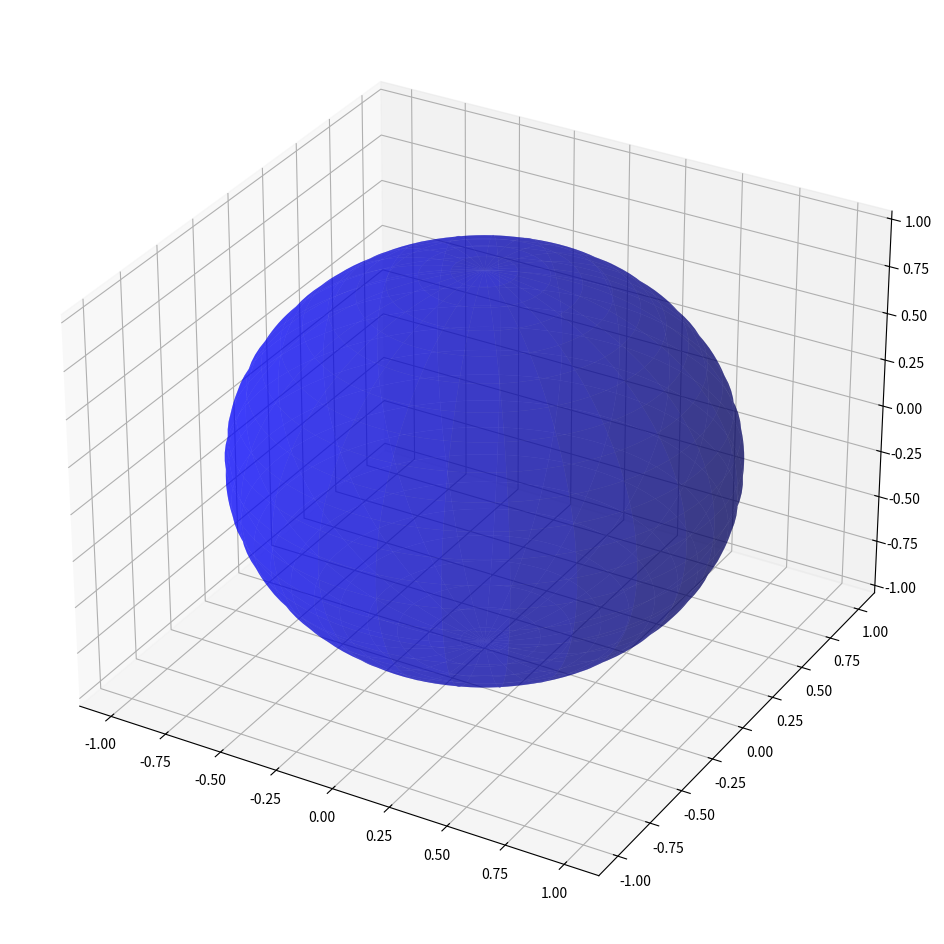

Source code (Python): (Note: this script raises an exception after producing the figure.)




import numpy as np
import matplotlib.pyplot as plt
from mpl_toolkits.mplot3d import Axes3D

fig = plt.figure(figsize=(12,12), dpi=300)
ax = fig.add_subplot(111, projection='3d')
#ax.set_aspect('equal')

u = np.linspace(0, 2 * np.pi, 100)
v = np.linspace(0, np.pi, 100)

x = 1 * np.outer(np.cos(u), np.sin(v))
y = 1 * np.outer(np.sin(u), np.sin(v))
z = 1 * np.outer(np.ones(np.size(u)), np.cos(v))
#for i in range(2):
#    ax.plot_surface(x+random.randint(-5,5), y+random.randint(-5,5), z+random.randint(-5,5),  rstride=4, cstride=4, color='b', linewidth=0, alpha=0.5)

ax.plot_surface(x, y, z,  rstride=4, cstride=4, color='b', linewidth=0, alpha=0.5)
ax.plot(np.sin(theta),np.cos(u),0,color='k')
ax.plot([0]*100,np.sin(theta),np.cos(u),color='k')







import numpy as np
import matplotlib.pyplot as plt
from mpl_toolkits.mplot3d import Axes3D
fig = plt.figure()
ax = fig.add_subplot(111, projection='3d')
#ax.set_aspect('equal')

u = np.linspace(0, 2 * np.pi, 100)
v = np.linspace(0, np.pi, 100)

x = 1 * np.outer(np.cos(u), np.sin(v))
y = 1 * np.outer(np.sin(u), np.sin(v))
z = 1 * np.outer(np.ones(np.size(u)), np.cos(v))
#for i in range(2):
#    ax.plot_surface(x+random.randint(-5,5), y+random.randint(-5,5), z+random.randint(-5,5),  rstride=4, cstride=4, color='b', linewidth=0, alpha=0.5)
elev = 10.0
rot = 80.0 / 180 * np.pi
ax.plot_surface(x, y, z,  rstride=4, cstride=4, color='b', linewidth=0, alpha=0.5)
#calculate vectors for "vertical" circle
a = np.array([-np.sin(elev / 180 * np.pi), 0, np.cos(elev / 180 * np.pi)])
b = np.array([0, 1, 0])
b = b * np.cos(rot) + np.cross(a, b) * np.sin(rot) + a * np.dot(a, b) * (1 - np.cos(rot))
ax.plot(np.sin(u),np.cos(u),0,color='k', linestyle = 'dashed')
horiz_front = np.linspace(0, np.pi, 100)
ax.plot(np.sin(horiz_front),np.cos(horiz_front),0,color='k')
vert_front = np.linspace(np.pi / 2, 3 * np.pi / 2, 100)
ax.plot(a[0] * np.sin(u) + b[0] * np.cos(u), b[1] * np.cos(u), a[2] * np.sin(u) + b[2] * np.cos(u),color='k', linestyle = 'dashed')
ax.plot(a[0] * np.sin(vert_front) + b[0] * np.cos(vert_front), b[1] * np.cos(vert_front), a[2] * np.sin(vert_front) + b[2] * np.cos(vert_front),color='k')

ax.view_init(elev = elev, azim = 0)







from mpl_toolkits.mplot3d import Axes3D
import matplotlib.pyplot as plt
import numpy as np
from itertools import product, combinations


fig = plt.figure()
ax = fig.gca(projection='3d')
#ax.set_aspect("equal")

# draw cube
r = [-1, 1]
for s, e in combinations(np.array(list(product(r, r, r))), 2):
    if np.sum(np.abs(s-e)) == r[1]-r[0]:
        ax.plot3D(*zip(s, e), color="b")

# draw sphere
u, v = np.mgrid[0:2*np.pi:20j, 0:np.pi:10j]
x = np.cos(u)*np.sin(v)
y = np.sin(u)*np.sin(v)
z = np.cos(v)
ax.plot_wireframe(x, y, z, color="r")

# draw a point
ax.scatter([0], [0], [0], color="g", s=100)

# draw a vector
from matplotlib.patches import FancyArrowPatch
from mpl_toolkits.mplot3d import proj3d


class Arrow3D(FancyArrowPatch):

    def __init__(self, xs, ys, zs, *args, **kwargs):
        FancyArrowPatch.__init__(self, (0, 0), (0, 0), *args, **kwargs)
        self._verts3d = xs, ys, zs

    def draw(self, renderer):
        xs3d, ys3d, zs3d = self._verts3d
        xs, ys, zs = proj3d.proj_transform(xs3d, ys3d, zs3d, renderer.M)
        self.set_positions((xs[0], ys[0]), (xs[1], ys[1]))
        FancyArrowPatch.draw(self, renderer)

a = Arrow3D([0, 1], [0, 1], [0, 1], mutation_scale=20,
            lw=1, arrowstyle="-|>", color="k")
ax.add_artist(a)





from mpl_toolkits.mplot3d import Axes3D
import matplotlib.pyplot as plt
fig = plt.figure()
ax = fig.gca(projection='3d')
#ax.set_aspect("equal")

#draw the arrow
ax.quiver(0,0,0,1,1,1,length=1.0)



from mpl_toolkits.mplot3d.proj3d import proj_transform
from matplotlib.text import Annotation

class Annotation3D(Annotation):
    '''Annotate the point xyz with text s'''

    def __init__(self, s, xyz, *args, **kwargs):
        Annotation.__init__(self,s, xy=(0,0), *args, **kwargs)
        self._verts3d = xyz        

    def draw(self, renderer):
        xs3d, ys3d, zs3d = self._verts3d
        xs, ys, zs = proj_transform(xs3d, ys3d, zs3d, renderer.M)
        self.xy=(xs,ys)
        Annotation.draw(self, renderer)

def annotate3D(ax, s, *args, **kwargs):
    '''add anotation text s to to Axes3d ax'''

    tag = Annotation3D(s, *args, **kwargs)
    ax.add_artist(tag)

import matplotlib.pyplot as plt    
from mpl_toolkits.mplot3d import axes3d
from mpl_toolkits.mplot3d.art3d import Line3DCollection

# data: coordinates of nodes and links
xn = [1.1, 1.9, 0.1, 0.3, 1.6, 0.8, 2.3, 1.2, 1.7, 1.0, -0.7, 0.1, 0.1, -0.9, 0.1, -0.1, 2.1, 2.7, 2.6, 2.0]
yn = [-1.2, -2.0, -1.2, -0.7, -0.4, -2.2, -1.0, -1.3, -1.5, -2.1, -0.7, -0.3, 0.7, -0.0, -0.3, 0.7, 0.7, 0.3, 0.8, 1.2]
zn = [-1.6, -1.5, -1.3, -2.0, -2.4, -2.1, -1.8, -2.8, -0.5, -0.8, -0.4, -1.1, -1.8, -1.5, 0.1, -0.6, 0.2, -0.1, -0.8, -0.4]
group = [1, 1, 1, 1, 1, 1, 1, 1, 1, 1, 2, 2, 3, 2, 2, 2, 3, 3, 3, 3]
edges = [(1, 0), (2, 0), (3, 0), (3, 2), (4, 0), (5, 0), (6, 0), (7, 0), (8, 0), (9, 0), (11, 10), (11, 3), (11, 2), (11, 0), (12, 11), (13, 11), (14, 11), (15, 11), (17, 16), (18, 16), (18, 17), (19, 16), (19, 17), (19, 18)]
xyzn = zip(xn, yn, zn)
segments = [(xyzn[s], xyzn[t]) for s, t in edges]                

# create figure        
fig = plt.figure(dpi=60)
ax = fig.gca(projection='3d')
ax.set_axis_off()

# plot vertices
ax.scatter(xn,yn,zn, marker='o', c = group, s = 64)    
# plot edges
edge_col = Line3DCollection(segments, lw=0.2)
ax.add_collection3d(edge_col)
# add vertices annotation.
for j, xyz_ in enumerate(xyzn): 
    annotate3D(ax, s=str(j), xyz=xyz_, fontsize=10, xytext=(-3,3),
               textcoords='offset points', ha='right',va='bottom')

